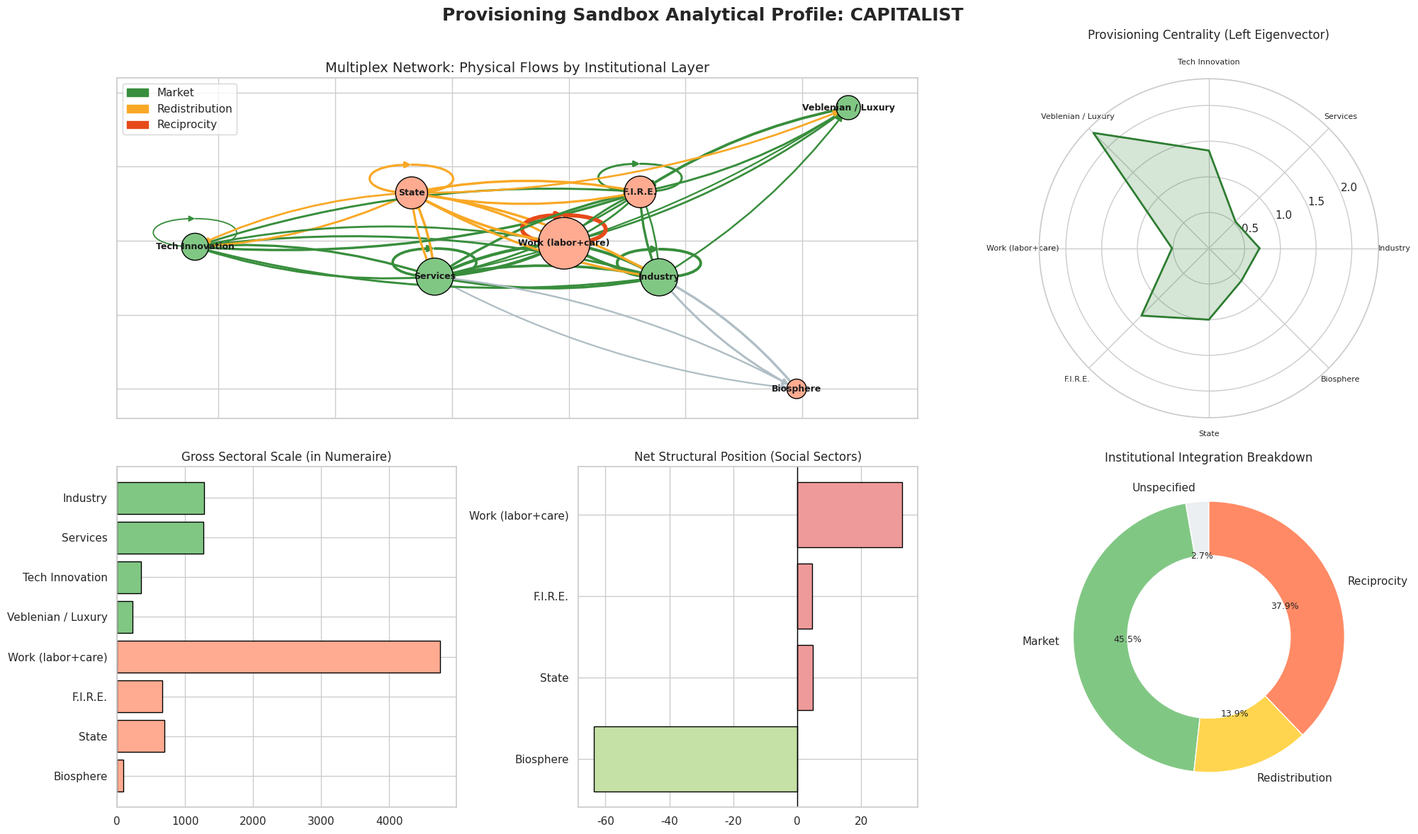

Python code for this plot:
import numpy as np
import scipy.linalg as la
import matplotlib.pyplot as plt
import matplotlib.patches as mpatches
import networkx as nx
import seaborn as sns

# =====================================================================
# CONFIGURATION & PRESETS (Matched to HTML Sandbox)
# =====================================================================
ACTIVE_MODEL = 'capitalist'  # Options: 'diy', 'sraffa_ch1', 'sraffa_ch2', 'sahlins', 'hudson', 'capitalist'

models = {
    'diy': {
        "sectors": ["Wheat", "Iron", "Luxury", "Workers", "Authority/Infra", "Waste"],
        "units": ["tons", "kg", "units", "hours", "infra", "tons"],
        "Z": [
            [100, 50, 10, 250, 50, 10],
            [50, 100, 20, 20, 10, 10],
            [0, 0, 0, 10, 30, 0],
            [300, 150, 20, 1200, 30, 0],
            [20, 20, 10, 40, 10, 0],
            [0, 0, 0, 0, 0, 0]
        ],
        "q": [500, 200, 50, 1800, 100, 20],
        "numeraire": 4, "social": [3, 4, 5],
        "inst": [[1,1,1,1,2,0], [1,1,1,1,2,0], [1,1,1,1,2,0], [1,1,1,3,2,0], [2,2,2,2,2,0], [0,0,0,0,0,0]]
    },
    'sraffa_ch1': {
        "sectors": ["Wheat", "Iron"], "units": ["qr", "tons"],
        "Z": [[280, 120], [12, 8]], "q": [400, 20],
        "numeraire": 0, "social": [],
        "inst": [[1,1], [1,1]]
    },
    'sraffa_ch2': {
        "sectors": ["Wheat", "Iron", "Workers", "Capitalists"], "units": ["qr", "tons", "labor-hrs", "claims"],
        "Z": [[280, 120, 100, 75], [12, 8, 0, 0], [350, 150, 0, 0], [60, 40, 0, 0]],
        "q": [575, 20, 500, 100],
        "numeraire": 0, "social": [2, 3],
        "inst": [[1,1,1,1], [1,1,1,1], [1,1,1,1], [1,1,1,1]]
    },
    'sahlins': {
        "sectors": ["Foraging", "Biomass", "Tools", "Shelter", "Worker Community", "Feasts"],
        "units": ["kcal", "kg", "units", "days", "hours", "events"],
        "Z": [
            [100, 0, 20, 0, 600, 280], [0, 100, 40, 60, 400, 400], [10, 20, 10, 10, 40, 10],
            [0, 50, 0, 10, 40, 0], [400, 200, 100, 100, 1000, 400], [0, 0, 0, 0, 10, 0]
        ],
        "q": [1000, 1000, 100, 100, 2200, 10],
        "numeraire": 4, "social": [4, 5],
        "inst": np.full((6, 6), 3).tolist()
    },
    'hudson': {
        "sectors": ["Grain", "Materials", "Workers", "Temple / Palace", "Silver / Trade"],
        "units": ["sila", "tons", "months", "months", "shekels"],
        "Z": [
            [100, 50, 600, 250, 0], [50, 50, 200, 190, 10], [400, 200, 50, 300, 50],
            [50, 20, 20, 50, 60], [0, 0, 0, 50, 0]
        ],
        "q": [1000, 500, 1000, 200, 100],
        "numeraire": 3, "social": [2, 3],
        "inst": [[2,2,2,2,1], [2,2,2,2,1], [2,2,2,2,1], [2,2,2,2,1], [1,1,1,1,1]]
    },
    'capitalist': {
        "sectors": ["Industry", "Services", "Tech Innovation", "Veblenian / Luxury", "Work (labor+care)", "F.I.R.E.", "State", "Biosphere"],
        "units": ["tons", "MWh", "patents", "units", "hours", "claims", "value", "tons"],
        "Z": [
            [400,300,100,50,600,50,200,100], [300,400,200,50,1000,100,300,50], [50,50,10,0,0,100,50,0],
            [0,0,0,0,0,100,0,0], [800,1000,100,100,6900,100,200,0], [100,100,50,50,50,50,100,0],
            [100,100,50,50,200,100,100,0], [200,50,0,0,0,0,0,0]
        ],
        "q": [1800, 2400, 260, 100, 9200, 500, 700, 150],
        "numeraire": 6, "social": [4, 5, 6, 7],
        "inst": [[1,1,1,1,1,1,2,0], [1,1,1,1,1,1,2,0], [1,1,1,1,1,1,2,0], [1,1,1,1,1,1,2,0],
                 [1,1,1,1,3,1,2,0], [1,1,1,1,1,1,2,0], [2,2,2,2,2,2,2,0], [0,0,0,0,0,0,0,0]]
    }
}

# =====================================================================
# MATHEMATICAL ENGINE
# =====================================================================
def get_dominant_eigen(M):
    """Rigorous extraction of Perron-Frobenius eigenvalue and left eigenvector."""
    if M.size == 0: return 0.0, np.array([])
    vals, vecs = la.eig(M, left=True, right=False)
    idx = np.argmax(np.real(vals))
    return np.real(vals[idx]), np.abs(np.real(vecs[:, idx]))

def detect_non_basics(Z):
    N = Z.shape[0]
    G = nx.from_numpy_array(Z, create_using=nx.DiGraph)
    non_basics = []
    for i in range(N):
        reachable = nx.descendants(G, i) | {i}
        if len(reachable) < N: non_basics.append(i)
    return non_basics

# Load data
cfg = models[ACTIVE_MODEL]
Z = np.array(cfg['Z'], dtype=float)
q = np.array(cfg['q'], dtype=float)
N = len(cfg['sectors'])
social_idx = cfg['social']
econ_idx = [i for i in range(N) if i not in social_idx]
inst = np.array(cfg['inst'])

# 1. Technical Matrix (A)
A = np.zeros_like(Z)
for j in range(N):
    if q[j] > 0: A[:, j] = Z[:, j] / q[j]

# 2. Reproduction Values (Eigenvalues)
A_econ = A[np.ix_(econ_idx, econ_idx)]
lambda_core, _ = get_dominant_eigen(A_econ)
sigma_full, p_raw = get_dominant_eigen(A)

# 3. Provisioning Centrality
p = p_raw / p_raw[cfg['numeraire']] if p_raw[cfg['numeraire']] > 0 else p_raw
gross_scale = p * q

# 4. Social Sector Net Flows
net_flows = []
for s in social_idx:
    absorbed = sum(Z[i, s] * p[i] for i in range(N))
    contributed = sum(Z[s, i] * p[s] for i in range(N))
    net_flows.append(absorbed - contributed)

# 5. Institutional & TCE Diagnostics
inst_volumes = np.zeros(4)
for i in range(N):
    for j in range(N):
        inst_volumes[inst[i, j]] += Z[i, j] * p[i]

print(f"=== SYSTEM REPORT: {ACTIVE_MODEL.upper()} ===")
print(f"λ (Economic Core) = {lambda_core:.4f}")
print(f"σ (Full System)   = {sigma_full:.4f}")
print("Non-Basic Processes:", [cfg['sectors'][i] for i in detect_non_basics(Z)])

print("\n--- TRANSACTION COST ECONOMICS (TCE) DIAGNOSTIC ---")
# Calculate input concentration (HHI) for each sector to predict institutional form
for j in range(N):
    col_sum = np.sum(Z[:, j])
    if col_sum == 0: continue
    shares = (Z[:, j] / col_sum) * 100
    hhi = np.sum(shares**2)
    # Most prevalent actual institution in this sector's inputs
    dom_inst = int(np.bincount(inst[:, j][Z[:, j] > 0]).argmax()) if np.any(Z[:, j] > 0) else 0
    tce_pred = "Redistribution/Firm" if hhi > 2500 else "Market"
    actual_inst = ["Unspec", "Market", "Redistribution", "Reciprocity"][dom_inst]
    print(f"{cfg['sectors'][j]:<20} | HHI: {hhi:>4.0f} | TCE Expects: {tce_pred:<19} | Actual Form: {actual_inst}")


# =====================================================================
# PLOTTING ENGINE
# =====================================================================
sns.set_theme(style="whitegrid")
fig = plt.figure(figsize=(20, 12))
fig.suptitle(f"Provisioning Sandbox Analytical Profile: {ACTIVE_MODEL.upper()}", fontsize=18, fontweight='bold')
gs = fig.add_gridspec(2, 3)

colors_econ = '#81c784'
colors_soc = '#ffab91'
bar_colors = [colors_soc if i in social_idx else colors_econ for i in range(N)]

# --- 1. MULTIPLEX NETWORK (Polanyian Layers) ---
ax_net = fig.add_subplot(gs[0, 0:2])
ax_net.set_title("Multiplex Network: Physical Flows by Institutional Layer", fontsize=14)
G = nx.MultiDiGraph()
inst_colors = {0: '#b0bec5', 1: '#388e3c', 2: '#f9a825', 3: '#e64a19'}
for i in range(N):
    G.add_node(i, label=cfg['sectors'][i], size=max(10, np.sqrt(gross_scale[i])*2))
for i in range(N):
    for j in range(N):
        if Z[i, j] > 0:
            layer = inst[i, j]
            G.add_edge(i, j, weight=Z[i, j]*p[i], color=inst_colors[layer])

pos = nx.spring_layout(G, k=1.5, seed=42)
node_sizes = [G.nodes[n]['size']*20 for n in G.nodes()]
nx.draw_networkx_nodes(G, pos, node_color=bar_colors, node_size=node_sizes, edgecolors='black', ax=ax_net)

edges = G.edges(data=True)
edge_colors = [d['color'] for u, v, d in edges]
edge_weights = [np.log1p(d['weight']) * 0.5 for u, v, d in edges]
nx.draw_networkx_edges(G, pos, edge_color=edge_colors, width=edge_weights, arrowsize=12, connectionstyle="arc3,rad=0.1", ax=ax_net)
nx.draw_networkx_labels(G, pos, labels={i: cfg['sectors'][i] for i in range(N)}, font_size=9, font_weight='bold', ax=ax_net)

# Custom legend for network
patches = [mpatches.Patch(color=v, label=k) for k, v in {"Market": '#388e3c', "Redistribution": '#f9a825', "Reciprocity": '#e64a19'}.items()]
ax_net.legend(handles=patches, loc='upper left')

# --- 2. GROSS SECTORAL SCALE ---
ax_scale = fig.add_subplot(gs[1, 0])
ax_scale.set_title("Gross Sectoral Scale (in Numeraire)", fontsize=12)
ax_scale.barh(cfg['sectors'], gross_scale, color=bar_colors, edgecolor='black')
ax_scale.invert_yaxis()

# --- 3. SOCIAL SECTOR NET FLOWS ---
ax_flow = fig.add_subplot(gs[1, 1])
ax_flow.set_title("Net Structural Position (Social Sectors)", fontsize=12)
flow_labels = [cfg['sectors'][i] for i in social_idx]
flow_colors = ['#c5e1a5' if val < 0 else '#ef9a9a' for val in net_flows] # Green if contributing, Red if absorbing
ax_flow.barh(flow_labels, net_flows, color=flow_colors, edgecolor='black')
ax_flow.axvline(0, color='black', linewidth=1)
ax_flow.invert_yaxis()

# --- 4. INSTITUTIONAL VOLUME (Doughnut) ---
ax_inst = fig.add_subplot(gs[1, 2])
ax_inst.set_title("Institutional Integration Breakdown", fontsize=12)
labels_inst = ['Unspecified', 'Market', 'Redistribution', 'Reciprocity']
colors_doughnut = ['#eceff1', '#81c784', '#ffd54f', '#ff8a65']
wedges, texts, autotexts = ax_inst.pie(inst_volumes, labels=labels_inst, colors=colors_doughnut, autopct='%1.1f%%', startangle=90, wedgeprops=dict(width=0.4, edgecolor='w'))
for text in autotexts: text.set_fontsize(9)

# --- 5. PROVISIONING CENTRALITY (Radar) ---
ax_radar = fig.add_subplot(gs[0, 2], polar=True)
ax_radar.set_title("Provisioning Centrality (Left Eigenvector)", y=1.1, fontsize=12)
angles = np.linspace(0, 2 * np.pi, N, endpoint=False).tolist()
angles += angles[:1]
p_loop = p.tolist() + [p[0]]
ax_radar.plot(angles, p_loop, color='#2e7d32', linewidth=2)
ax_radar.fill(angles, p_loop, color='#2e7d32', alpha=0.2)
ax_radar.set_xticks(angles[:-1])
ax_radar.set_xticklabels(cfg['sectors'], fontsize=8)

plt.tight_layout()
plt.show()
